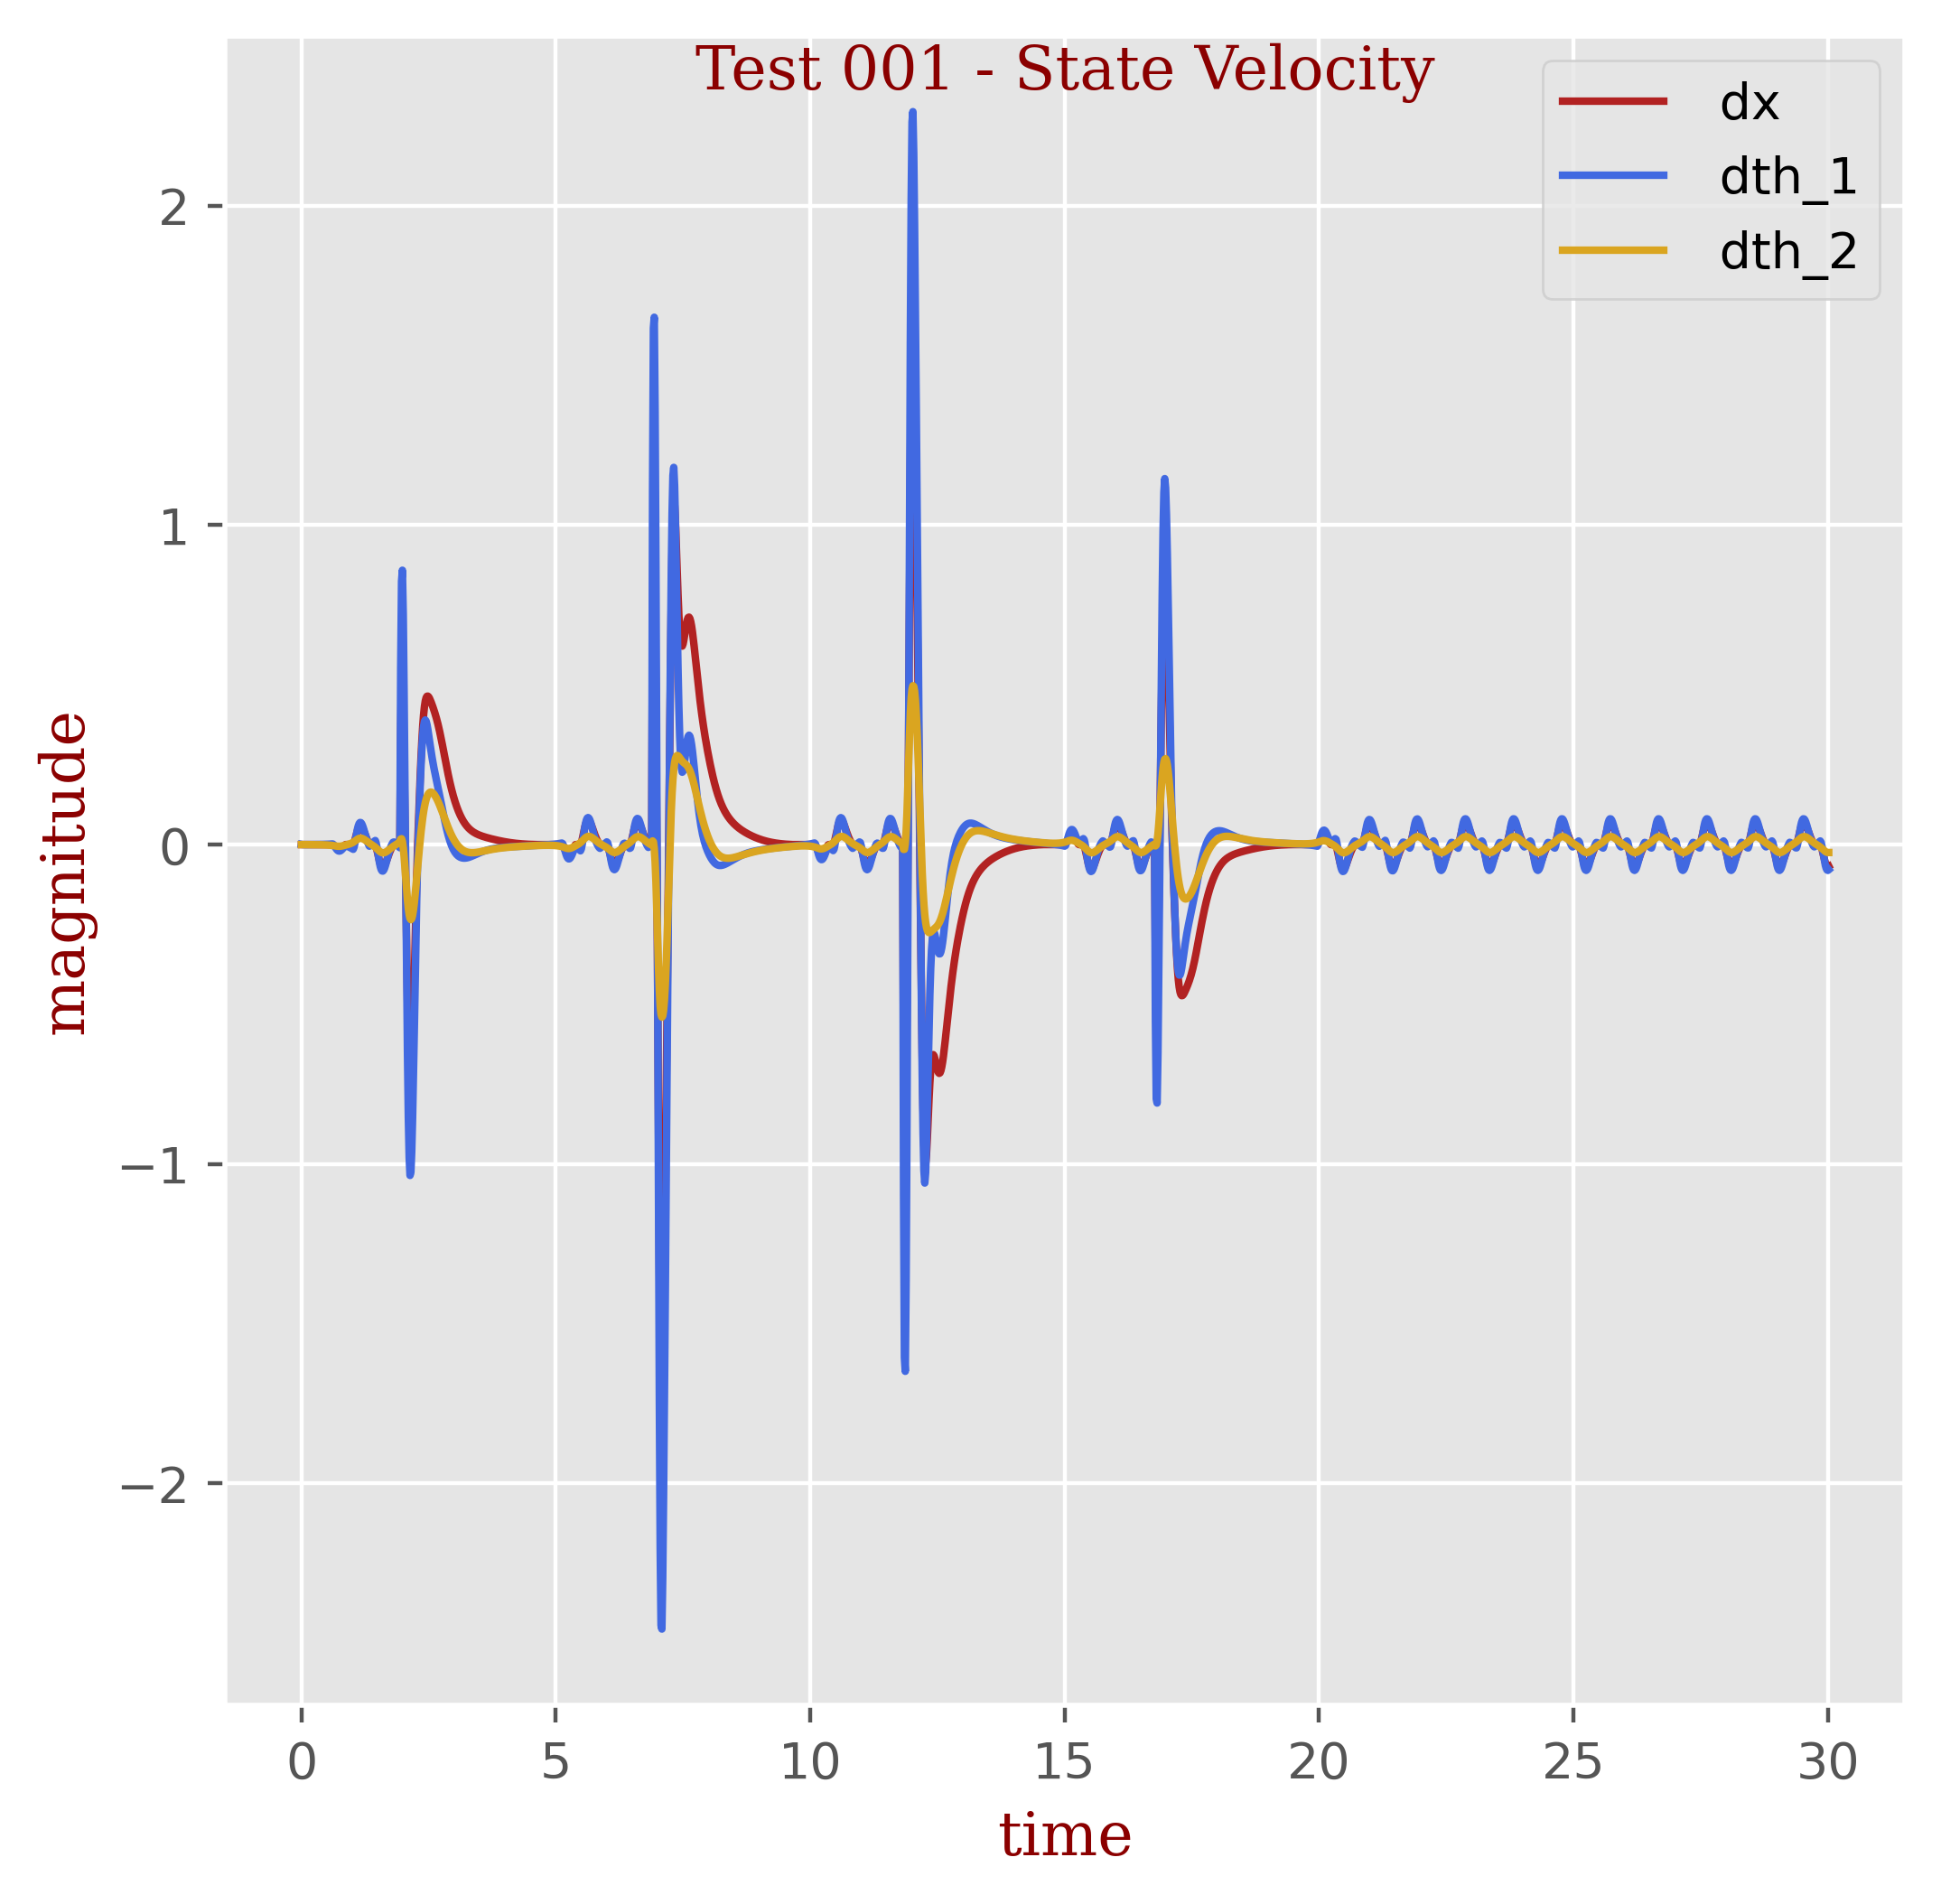

The file beside this chart, header and first rows:
t, dx, dth_1, dth_2
0.0, -1e-05, 0.00064, 1e-05
0.01667, 5e-05, 0.00013, -0.0
0.03333, 1e-05, 3e-05, -1e-05
0.05, 0.0, 2e-05, -2e-05
0.06667, -0.0, 3e-05, -3e-05
0.08333, -0.0, 3e-05, -3e-05
0.1, -0.0, 4e-05, -4e-05
0.1167, -0.0, 5e-05, -5e-05
0.1333, -0.0, 6e-05, -6e-05
0.15, -0.0, 7e-05, -7e-05
0.1667, -0.0, 8e-05, -9e-05
0.1833, -0.0, 9e-05, -0.0001
0.2, -0.0, 0.00011, -0.00012
0.2167, -0.0, 0.00012, -0.00013
0.2333, -0.0, 0.00014, -0.00015
0.25, -0.0, 0.00016, -0.00018
0.2667, -0.0, 0.00018, -0.0002
0.2833, -0.0, 0.0002, -0.00023
0.3, -0.0, 0.00023, -0.00026
0.3167, -0.0, 0.00026, -0.0003
0.3333, -0.0, 0.00029, -0.00034
0.35, -0.0, 0.00033, -0.00039
0.3667, -0.0, 0.00037, -0.00044
0.3833, -0.0, 0.00042, -0.0005
0.4, -0.0, 0.00047, -0.00057
0.4167, -0.0, 0.00052, -0.00065
0.4333, -0.0, 0.00059, -0.00074
0.45, -0.0, 0.00066, -0.00084
0.4667, -0.0, 0.00075, -0.00095
0.4833, -0.0, 0.00084, -0.00108
0.5, -0.0, 0.00095, -0.00122
0.5167, -0.0, 0.00107, -0.00138
0.5333, -1e-05, 0.0012, -0.00157
0.55, -1e-05, 0.00135, -0.00178
0.5667, -1e-05, 0.00153, -0.00201
0.5833, -1e-05, 0.00172, -0.00228
0.6, -1e-05, 0.00194, -0.00258
0.6167, -0.00029, 0.00174, -0.00293
0.6333, -0.00201, -0.00082, -0.00335
0.65, -0.00456, -0.00472, -0.00381
0.6667, -0.00737, -0.00909, -0.00427
0.6833, -0.01001, -0.01323, -0.00469
0.7, -0.01215, -0.01665, -0.00502
0.7167, -0.01358, -0.01903, -0.00523
0.7333, -0.01422, -0.02023, -0.00531
0.75, -0.01404, -0.02027, -0.00523
0.7667, -0.01313, -0.01925, -0.00501
0.7833, -0.01159, -0.01735, -0.00465
0.8, -0.00957, -0.0148, -0.00417
0.8167, -0.00722, -0.01181, -0.0036
0.8333, -0.00469, -0.00862, -0.00294
0.85, -0.00212, -0.00541, -0.00224
0.8667, 0.0, -0.00299, -0.00151
0.8833, 0.0, -0.00407, -0.00083
0.9, 0.0, -0.00519, -0.00011
0.9167, 0.0, -0.00635, 0.00065
0.9333, 0.0, -0.00757, 0.00147
0.95, 0.0, -0.00887, 0.00237
0.9667, 0.0, -0.01025, 0.00337
0.9833, 0.0, -0.01174, 0.00449
... 1,742 more rows
